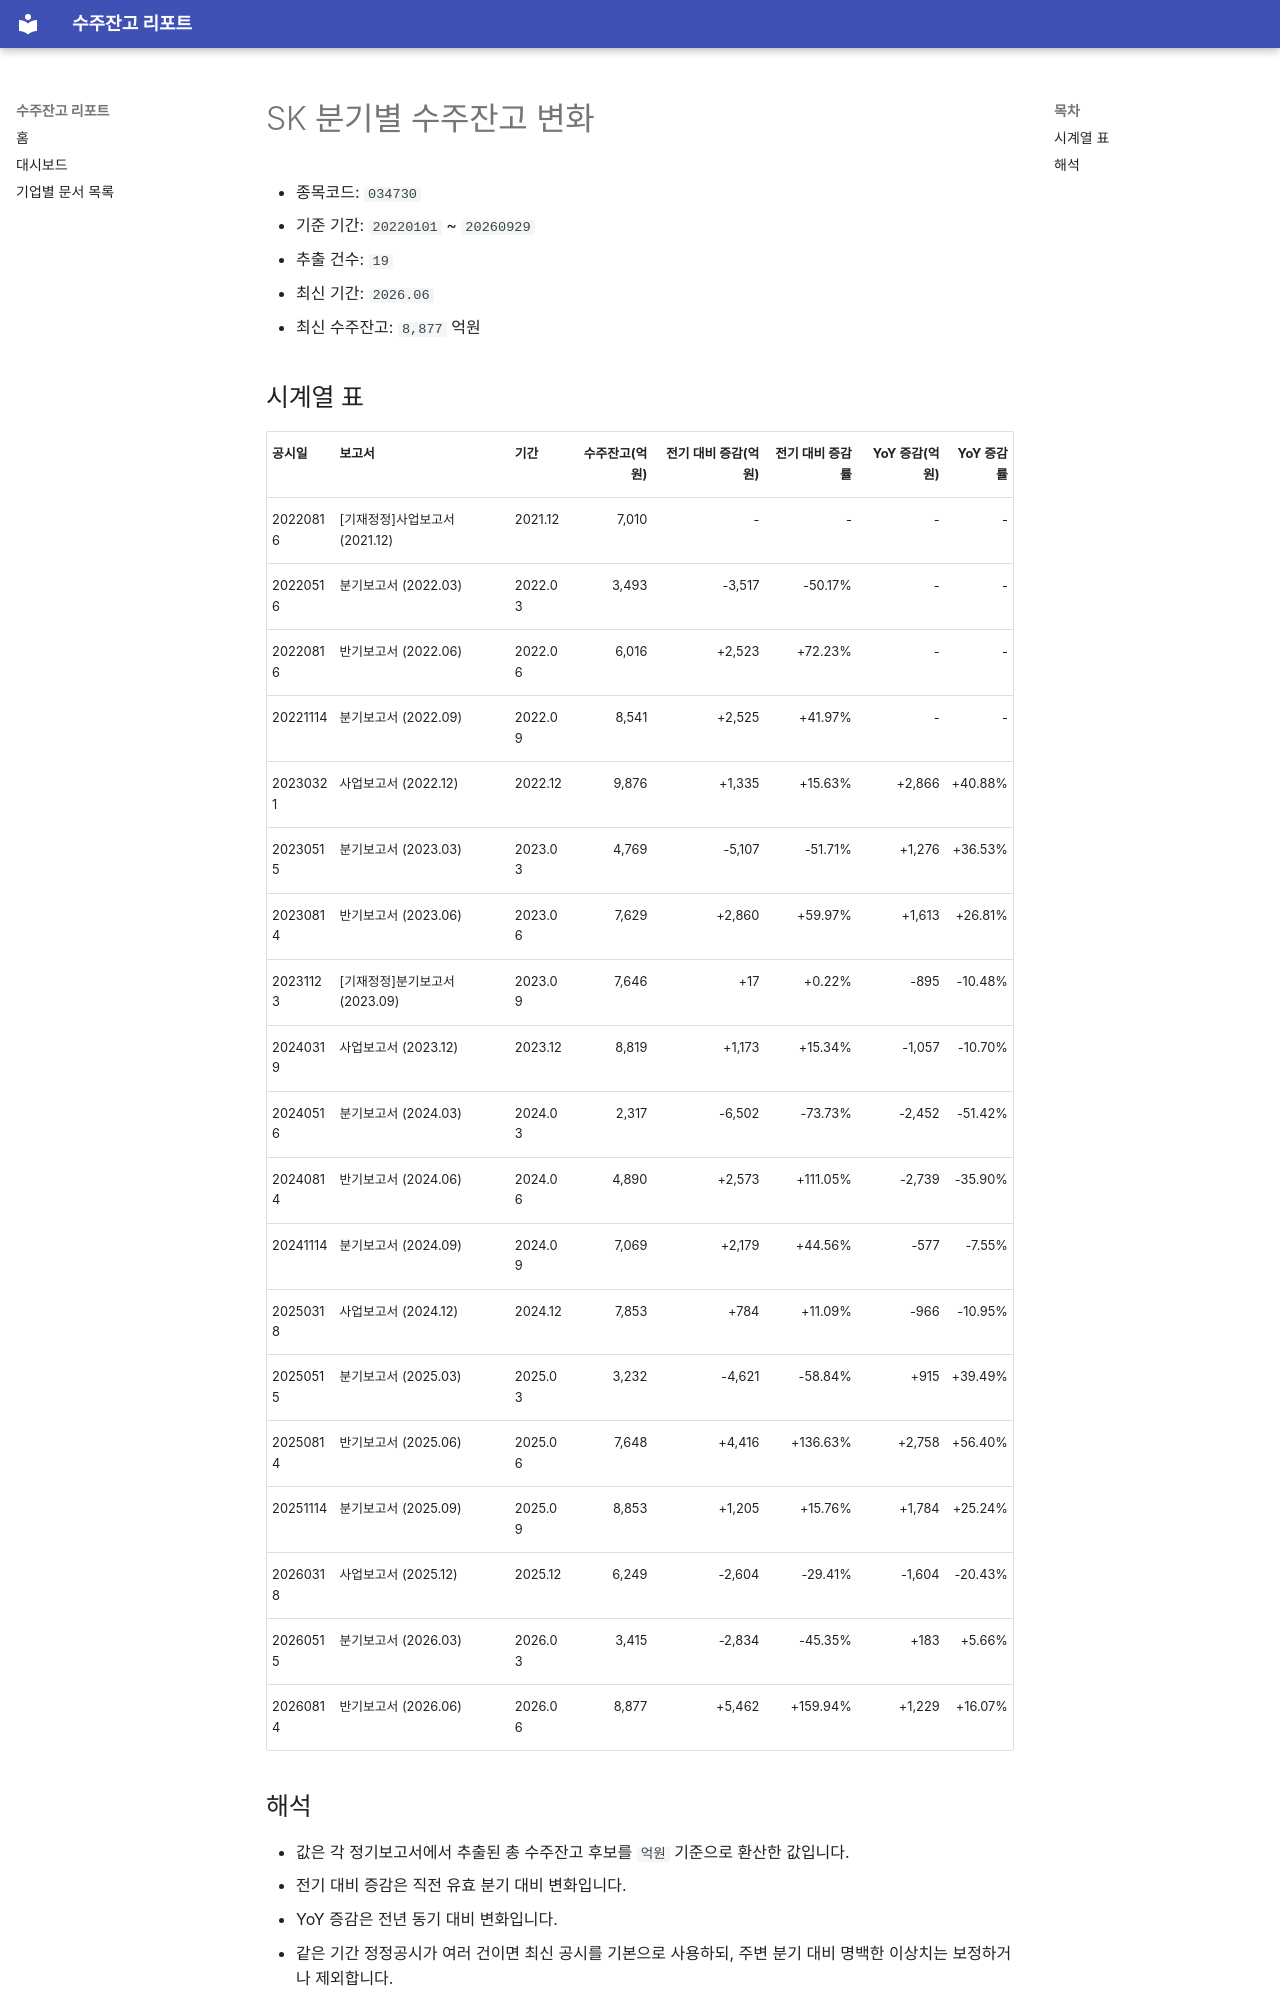

repository: agent-jaden/order-backlog-dashboard · page: companies/SK_수주잔고(034730)/index.html · generator: mkdocs

# SK 분기별 수주잔고 변화

- 종목코드: `034730`
- 기준 기간: `20220101` ~ `20260929`
- 추출 건수: `19`
- 최신 기간: `2026.06`
- 최신 수주잔고: `8,877` 억원

## 시계열 표

| 공시일 | 보고서 | 기간 | 수주잔고(억원) | 전기 대비 증감(억원) | 전기 대비 증감률 | YoY 증감(억원) | YoY 증감률 |
| --- | --- | --- | ---: | ---: | ---: | ---: | ---: |
| 20220816 | [기재정정]사업보고서 (2021.12) | 2021.12 | 7,010 | - | - | - | - |
| 20220516 | 분기보고서 (2022.03) | 2022.03 | 3,493 | -3,517 | -50.17% | - | - |
| 20220816 | 반기보고서 (2022.06) | 2022.06 | 6,016 | +2,523 | +72.23% | - | - |
| 20221114 | 분기보고서 (2022.09) | 2022.09 | 8,541 | +2,525 | +41.97% | - | - |
| 20230321 | 사업보고서 (2022.12) | 2022.12 | 9,876 | +1,335 | +15.63% | +2,866 | +40.88% |
| 20230515 | 분기보고서 (2023.03) | 2023.03 | 4,769 | -5,107 | -51.71% | +1,276 | +36.53% |
| 20230814 | 반기보고서 (2023.06) | 2023.06 | 7,629 | +2,860 | +59.97% | +1,613 | +26.81% |
| 20231123 | [기재정정]분기보고서 (2023.09) | 2023.09 | 7,646 | +17 | +0.22% | -895 | -10.48% |
| 20240319 | 사업보고서 (2023.12) | 2023.12 | 8,819 | +1,173 | +15.34% | -1,057 | -10.70% |
| 20240516 | 분기보고서 (2024.03) | 2024.03 | 2,317 | -6,502 | -73.73% | -2,452 | -51.42% |
| 20240814 | 반기보고서 (2024.06) | 2024.06 | 4,890 | +2,573 | +111.05% | -2,739 | -35.90% |
| 20241114 | 분기보고서 (2024.09) | 2024.09 | 7,069 | +2,179 | +44.56% | -577 | -7.55% |
| 20250318 | 사업보고서 (2024.12) | 2024.12 | 7,853 | +784 | +11.09% | -966 | -10.95% |
| 20250515 | 분기보고서 (2025.03) | 2025.03 | 3,232 | -4,621 | -58.84% | +915 | +39.49% |
| 20250814 | 반기보고서 (2025.06) | 2025.06 | 7,648 | +4,416 | +136.63% | +2,758 | +56.40% |
| 20251114 | 분기보고서 (2025.09) | 2025.09 | 8,853 | +1,205 | +15.76% | +1,784 | +25.24% |
| 20260318 | 사업보고서 (2025.12) | 2025.12 | 6,249 | -2,604 | -29.41% | -1,604 | -20.43% |
| 20260515 | 분기보고서 (2026.03) | 2026.03 | 3,415 | -2,834 | -45.35% | +183 | +5.66% |
| 20260814 | 반기보고서 (2026.06) | 2026.06 | 8,877 | +5,462 | +159.94% | +1,229 | +16.07% |
